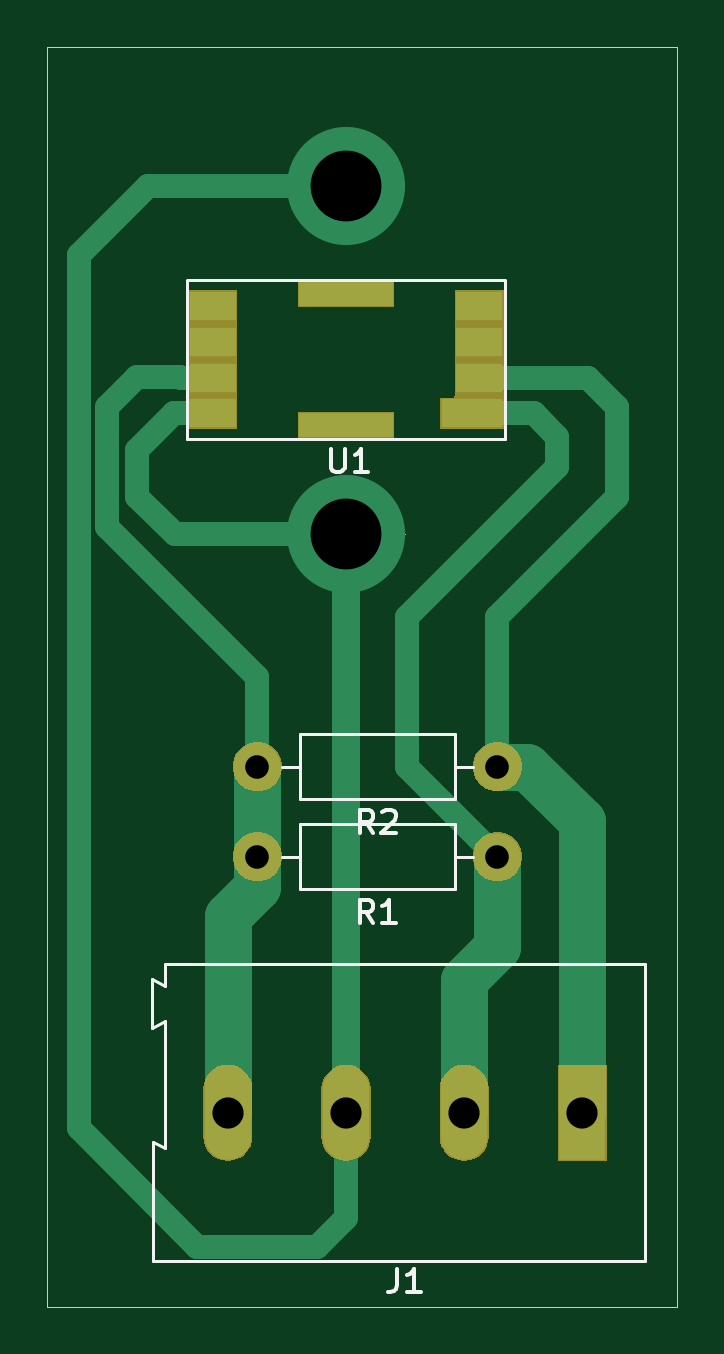
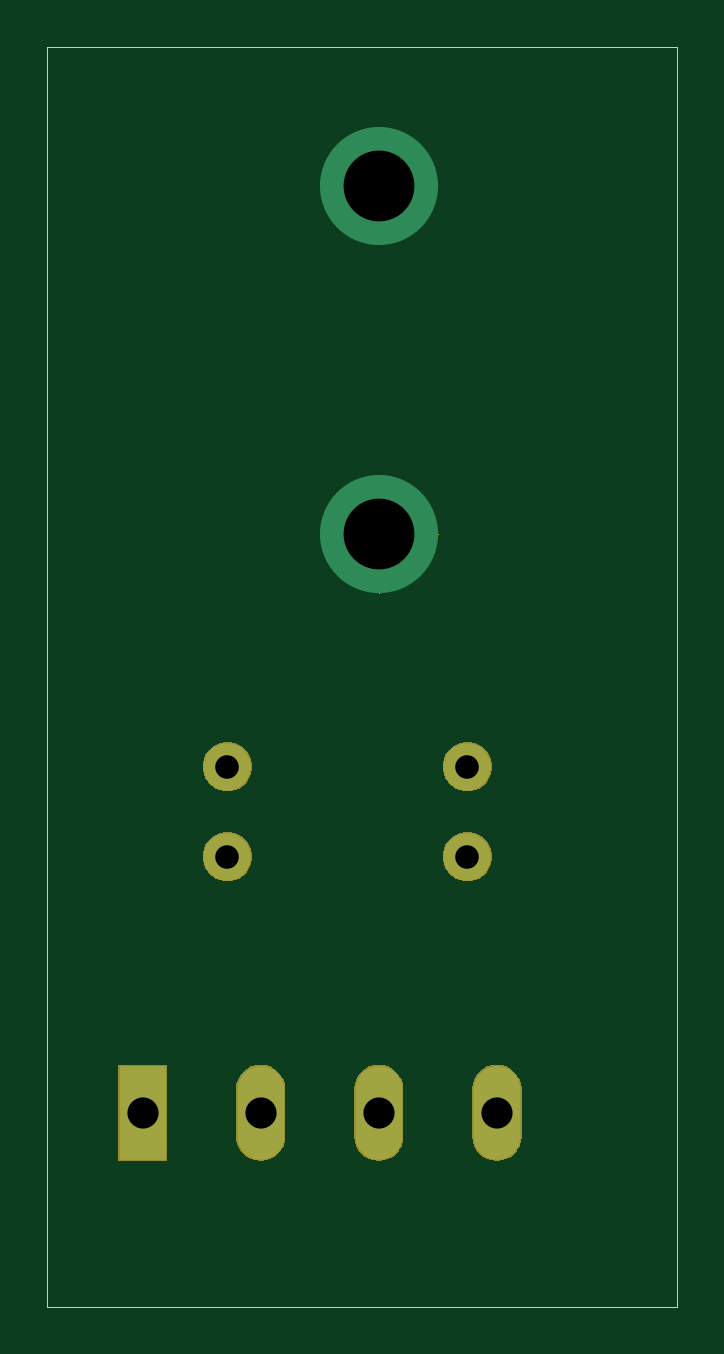
Circuit board: 11 layer files. Board 26.7 x 53.3 mm.
- bottom_copper: Ductos-B_Cu.gbr (1050 bytes)
- bottom_mask: Ductos-B_Mask.gbr (7650 bytes)
- paste: Ductos-B_Paste.gbr (493 bytes)
- bottom_silk: Ductos-B_SilkS.gbr (494 bytes)
- outline: Ductos-Edge_Cuts.gbr (891 bytes)
- top_copper: Ductos-F_Cu.gbr (3803 bytes)
- top_mask: Ductos-F_Mask.gbr (8430 bytes)
- paste: Ductos-F_Paste.gbr (842 bytes)
- top_silk: Ductos-F_SilkS.gbr (20174 bytes)
- drill: Ductos-NPTH.drl (273 bytes)
- drill: Ductos-PTH.drl (443 bytes)

=== bottom_copper: Ductos-B_Cu.gbr ===
G04 #@! TF.GenerationSoftware,KiCad,Pcbnew,(5.1.6)-1*
G04 #@! TF.CreationDate,2020-07-07T10:11:21-05:00*
G04 #@! TF.ProjectId,Ductos,44756374-6f73-42e6-9b69-6361645f7063,rev?*
G04 #@! TF.SameCoordinates,Original*
G04 #@! TF.FileFunction,Copper,L2,Bot*
G04 #@! TF.FilePolarity,Positive*
%FSLAX46Y46*%
G04 Gerber Fmt 4.6, Leading zero omitted, Abs format (unit mm)*
G04 Created by KiCad (PCBNEW (5.1.6)-1) date 2020-07-07 10:11:21*
%MOMM*%
%LPD*%
G01*
G04 APERTURE LIST*
G04 #@! TA.AperFunction,ComponentPad*
%ADD10C,2.000000*%
G04 #@! TD*
G04 #@! TA.AperFunction,ComponentPad*
%ADD11R,1.980000X3.960000*%
G04 #@! TD*
G04 #@! TA.AperFunction,ComponentPad*
%ADD12O,1.980000X3.960000*%
G04 #@! TD*
G04 #@! TA.AperFunction,ViaPad*
%ADD13C,5.000000*%
G04 #@! TD*
G04 APERTURE END LIST*
D10*
X50800000Y-66040000D03*
X40640000Y-66040000D03*
D11*
X54390000Y-76880000D03*
D12*
X49390000Y-76880000D03*
X39390000Y-76880000D03*
X44390000Y-76880000D03*
D10*
X40640000Y-62230000D03*
X50800000Y-62230000D03*
D13*
X44390000Y-52380000D03*
X44390000Y-37640000D03*
M02*

=== bottom_mask: Ductos-B_Mask.gbr (7650 bytes, source omitted) ===
=== paste: Ductos-B_Paste.gbr ===
G04 #@! TF.GenerationSoftware,KiCad,Pcbnew,(5.1.6)-1*
G04 #@! TF.CreationDate,2020-07-07T10:11:21-05:00*
G04 #@! TF.ProjectId,Ductos,44756374-6f73-42e6-9b69-6361645f7063,rev?*
G04 #@! TF.SameCoordinates,Original*
G04 #@! TF.FileFunction,Paste,Bot*
G04 #@! TF.FilePolarity,Positive*
%FSLAX46Y46*%
G04 Gerber Fmt 4.6, Leading zero omitted, Abs format (unit mm)*
G04 Created by KiCad (PCBNEW (5.1.6)-1) date 2020-07-07 10:11:21*
%MOMM*%
%LPD*%
G01*
G04 APERTURE LIST*
G04 APERTURE END LIST*
M02*

=== bottom_silk: Ductos-B_SilkS.gbr ===
G04 #@! TF.GenerationSoftware,KiCad,Pcbnew,(5.1.6)-1*
G04 #@! TF.CreationDate,2020-07-07T10:11:21-05:00*
G04 #@! TF.ProjectId,Ductos,44756374-6f73-42e6-9b69-6361645f7063,rev?*
G04 #@! TF.SameCoordinates,Original*
G04 #@! TF.FileFunction,Legend,Bot*
G04 #@! TF.FilePolarity,Positive*
%FSLAX46Y46*%
G04 Gerber Fmt 4.6, Leading zero omitted, Abs format (unit mm)*
G04 Created by KiCad (PCBNEW (5.1.6)-1) date 2020-07-07 10:11:21*
%MOMM*%
%LPD*%
G01*
G04 APERTURE LIST*
G04 APERTURE END LIST*
M02*

=== outline: Ductos-Edge_Cuts.gbr ===
G04 #@! TF.GenerationSoftware,KiCad,Pcbnew,(5.1.6)-1*
G04 #@! TF.CreationDate,2020-07-07T10:11:21-05:00*
G04 #@! TF.ProjectId,Ductos,44756374-6f73-42e6-9b69-6361645f7063,rev?*
G04 #@! TF.SameCoordinates,Original*
G04 #@! TF.FileFunction,Profile,NP*
%FSLAX46Y46*%
G04 Gerber Fmt 4.6, Leading zero omitted, Abs format (unit mm)*
G04 Created by KiCad (PCBNEW (5.1.6)-1) date 2020-07-07 10:11:21*
%MOMM*%
%LPD*%
G01*
G04 APERTURE LIST*
G04 #@! TA.AperFunction,Profile*
%ADD10C,0.050000*%
G04 #@! TD*
G04 APERTURE END LIST*
D10*
X58420000Y-85090000D02*
X31750000Y-85090000D01*
X58420000Y-31750000D02*
X58420000Y-85090000D01*
X31750000Y-31750000D02*
X58420000Y-31750000D01*
X31750000Y-85090000D02*
X31750000Y-31750000D01*
X46056666Y-52380000D02*
G75*
G03*
X46056666Y-52380000I-1666666J0D01*
G01*
X41890000Y-52380000D02*
X46890000Y-52380000D01*
X44390000Y-49880000D02*
X44390000Y-54880000D01*
M02*

=== top_copper: Ductos-F_Cu.gbr ===
G04 #@! TF.GenerationSoftware,KiCad,Pcbnew,(5.1.6)-1*
G04 #@! TF.CreationDate,2020-07-07T10:11:21-05:00*
G04 #@! TF.ProjectId,Ductos,44756374-6f73-42e6-9b69-6361645f7063,rev?*
G04 #@! TF.SameCoordinates,Original*
G04 #@! TF.FileFunction,Copper,L1,Top*
G04 #@! TF.FilePolarity,Positive*
%FSLAX46Y46*%
G04 Gerber Fmt 4.6, Leading zero omitted, Abs format (unit mm)*
G04 Created by KiCad (PCBNEW (5.1.6)-1) date 2020-07-07 10:11:21*
%MOMM*%
%LPD*%
G01*
G04 APERTURE LIST*
G04 #@! TA.AperFunction,ComponentPad*
%ADD10C,2.000000*%
G04 #@! TD*
G04 #@! TA.AperFunction,SMDPad,CuDef*
%ADD11R,4.000000X1.000000*%
G04 #@! TD*
G04 #@! TA.AperFunction,SMDPad,CuDef*
%ADD12R,2.600000X1.200000*%
G04 #@! TD*
G04 #@! TA.AperFunction,SMDPad,CuDef*
%ADD13R,2.000000X1.200000*%
G04 #@! TD*
G04 #@! TA.AperFunction,ComponentPad*
%ADD14R,1.980000X3.960000*%
G04 #@! TD*
G04 #@! TA.AperFunction,ComponentPad*
%ADD15O,1.980000X3.960000*%
G04 #@! TD*
G04 #@! TA.AperFunction,ViaPad*
%ADD16C,5.000000*%
G04 #@! TD*
G04 #@! TA.AperFunction,Conductor*
%ADD17C,2.000000*%
G04 #@! TD*
G04 #@! TA.AperFunction,Conductor*
%ADD18C,1.000000*%
G04 #@! TD*
G04 #@! TA.AperFunction,Conductor*
%ADD19C,1.200000*%
G04 #@! TD*
G04 APERTURE END LIST*
D10*
X50800000Y-66040000D03*
X40640000Y-66040000D03*
D11*
X44390000Y-47780000D03*
D12*
X49740000Y-47280000D03*
D13*
X50040000Y-45760000D03*
X50040000Y-44240000D03*
X50040000Y-42720000D03*
D11*
X44390000Y-42220000D03*
D13*
X38740000Y-42720000D03*
X38740000Y-44240000D03*
X38740000Y-45760000D03*
X38740000Y-47280000D03*
D14*
X54390000Y-76880000D03*
D15*
X49390000Y-76880000D03*
X39390000Y-76880000D03*
X44390000Y-76880000D03*
D10*
X40640000Y-62230000D03*
X50800000Y-62230000D03*
D16*
X44390000Y-52380000D03*
X44390000Y-37640000D03*
D17*
X50800000Y-62230000D02*
X52070000Y-62230000D01*
X54390000Y-64550000D02*
X54390000Y-76880000D01*
X52070000Y-62230000D02*
X54390000Y-64550000D01*
D18*
X50800000Y-62230000D02*
X50800000Y-55880000D01*
X50800000Y-55880000D02*
X55880000Y-50800000D01*
X55880000Y-50800000D02*
X55880000Y-46990000D01*
X54650000Y-45760000D02*
X50040000Y-45760000D01*
X55880000Y-46990000D02*
X54650000Y-45760000D01*
D17*
X50800000Y-66040000D02*
X50800000Y-69850000D01*
X49390000Y-71260000D02*
X49390000Y-76880000D01*
X50800000Y-69850000D02*
X49390000Y-71260000D01*
D18*
X50800000Y-66040000D02*
X46990000Y-62230000D01*
X46990000Y-62230000D02*
X46990000Y-55880000D01*
X46990000Y-55880000D02*
X53340000Y-49530000D01*
X53340000Y-49530000D02*
X53340000Y-48260000D01*
X52360000Y-47280000D02*
X49740000Y-47280000D01*
X53340000Y-48260000D02*
X52360000Y-47280000D01*
D17*
X40640000Y-66040000D02*
X40640000Y-67310000D01*
X39390000Y-68560000D02*
X39390000Y-76880000D01*
X40640000Y-67310000D02*
X39390000Y-68560000D01*
X40640000Y-62230000D02*
X40640000Y-66040000D01*
D18*
X37399998Y-45760000D02*
X37359998Y-45720000D01*
X38740000Y-45760000D02*
X37399998Y-45760000D01*
X37359998Y-45720000D02*
X35560000Y-45720000D01*
X35560000Y-45720000D02*
X34290000Y-46990000D01*
X34290000Y-46990000D02*
X34290000Y-52070000D01*
X40640000Y-58420000D02*
X40640000Y-62230000D01*
X34290000Y-52070000D02*
X40640000Y-58420000D01*
D19*
X44390000Y-73700000D02*
X44390000Y-52380000D01*
X44390000Y-76880000D02*
X44390000Y-73700000D01*
D18*
X38740000Y-47280000D02*
X37120000Y-47280000D01*
X37120000Y-47280000D02*
X35560000Y-48840000D01*
X35560000Y-48840000D02*
X35560000Y-50800000D01*
X37140000Y-52380000D02*
X44390000Y-52380000D01*
X35560000Y-50800000D02*
X37140000Y-52380000D01*
X44390000Y-37640000D02*
X36020000Y-37640000D01*
X33089991Y-40570009D02*
X33089991Y-77539991D01*
X36020000Y-37640000D02*
X33089991Y-40570009D01*
X33089991Y-77539991D02*
X38100000Y-82550000D01*
X38100000Y-82550000D02*
X43180000Y-82550000D01*
X44390000Y-81340000D02*
X44390000Y-76880000D01*
X43180000Y-82550000D02*
X44390000Y-81340000D01*
M02*

=== top_mask: Ductos-F_Mask.gbr (8430 bytes, source omitted) ===
=== paste: Ductos-F_Paste.gbr ===
G04 #@! TF.GenerationSoftware,KiCad,Pcbnew,(5.1.6)-1*
G04 #@! TF.CreationDate,2020-07-07T10:11:21-05:00*
G04 #@! TF.ProjectId,Ductos,44756374-6f73-42e6-9b69-6361645f7063,rev?*
G04 #@! TF.SameCoordinates,Original*
G04 #@! TF.FileFunction,Paste,Top*
G04 #@! TF.FilePolarity,Positive*
%FSLAX46Y46*%
G04 Gerber Fmt 4.6, Leading zero omitted, Abs format (unit mm)*
G04 Created by KiCad (PCBNEW (5.1.6)-1) date 2020-07-07 10:11:21*
%MOMM*%
%LPD*%
G01*
G04 APERTURE LIST*
%ADD10R,4.000000X1.000000*%
%ADD11R,2.600000X1.200000*%
%ADD12R,2.000000X1.200000*%
G04 APERTURE END LIST*
D10*
X44390000Y-47780000D03*
D11*
X49740000Y-47280000D03*
D12*
X50040000Y-45760000D03*
X50040000Y-44240000D03*
X50040000Y-42720000D03*
D10*
X44390000Y-42220000D03*
D12*
X38740000Y-42720000D03*
X38740000Y-44240000D03*
X38740000Y-45760000D03*
X38740000Y-47280000D03*
M02*

=== top_silk: Ductos-F_SilkS.gbr (20174 bytes, source omitted) ===
=== drill: Ductos-NPTH.drl ===
M48
; DRILL file {KiCad (5.1.6)-1} date 07/07/20 10:11:25
; FORMAT={-:-/ absolute / metric / decimal}
; #@! TF.CreationDate,2020-07-07T10:11:25-05:00
; #@! TF.GenerationSoftware,Kicad,Pcbnew,(5.1.6)-1
; #@! TF.FileFunction,NonPlated,1,2,NPTH
FMAT,2
METRIC
%
G90
G05
T0
M30

=== drill: Ductos-PTH.drl ===
M48
; DRILL file {KiCad (5.1.6)-1} date 07/07/20 10:11:25
; FORMAT={-:-/ absolute / metric / decimal}
; #@! TF.CreationDate,2020-07-07T10:11:25-05:00
; #@! TF.GenerationSoftware,Kicad,Pcbnew,(5.1.6)-1
; #@! TF.FileFunction,Plated,1,2,PTH
FMAT,2
METRIC
T1C1.000
T2C1.320
T3C3.000
%
G90
G05
T1
X40.64Y-62.23
X50.8Y-62.23
X40.64Y-66.04
X50.8Y-66.04
T2
X39.39Y-76.88
X44.39Y-76.88
X49.39Y-76.88
X54.39Y-76.88
T3
X44.39Y-37.64
X44.39Y-52.38
T0
M30

